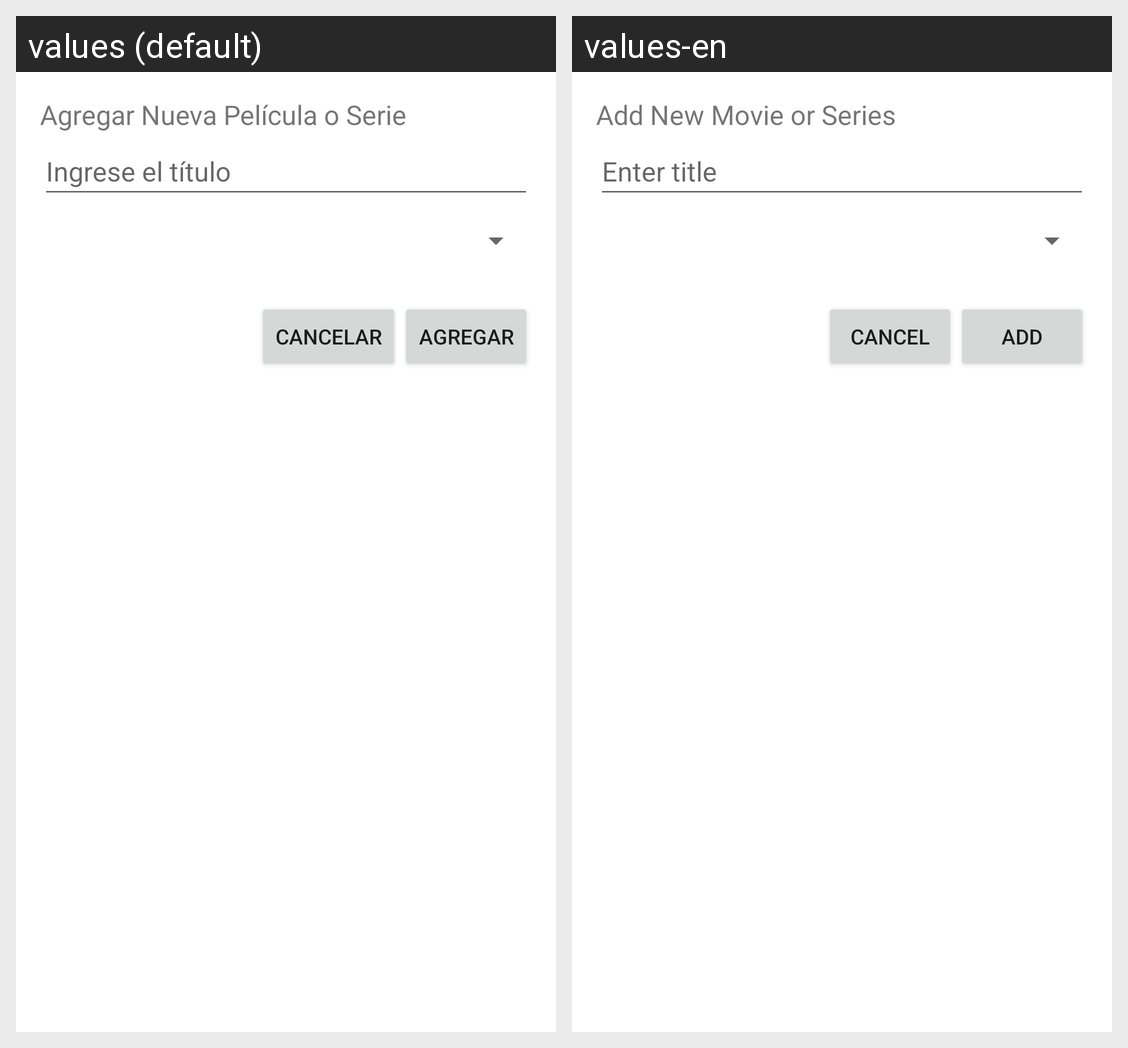

This grid shows one Android layout under two languages. Give, for every string resource on the screen, its name, the default text and each shown locale's text.
Android screen res/layout/dialog_add_media.xml rendered under 2 locales, left to right: values (default), values-en. Device: Nexus 5 (rendered at 1080×1920; each locale shown at half size, 540×960, under a caption strip naming it); theme Theme.SeriesTracker.
Strings drawn on this screen, with the default value and each locale's value (text and hints the layout hard-codes, and strings that could not be matched under every locale, appear in the picture but are not listed):

add_media_title
  values: Agregar Nueva Película o Serie
  values-en: Add New Movie or Series

hint_title
  values: Ingrese el título
  values-en: Enter title

cancel
  values: Cancelar
  values-en: Cancel

confirm_add
  values: Agregar
  values-en: Add
